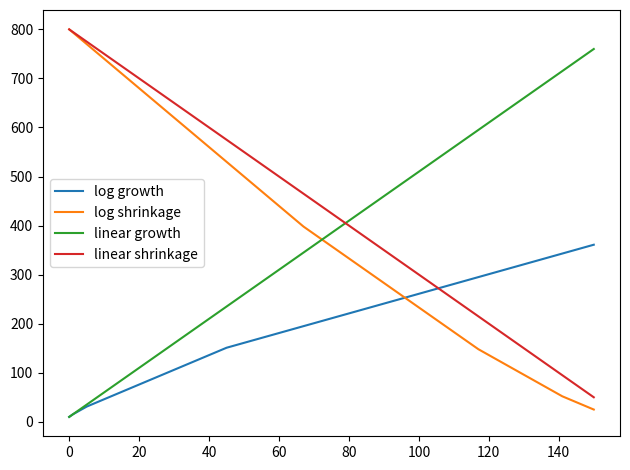

The script that saved this image:
import numpy as np
from matplotlib import pyplot as plt

gamma = 10
c_update = 5
w = [10]
w_log_growth = [10]
w_log_shrink = [800]
w_lin_growth = [10]
w_lin_shrink = [800]
#new_w = w[0]
reps = 150
for i in range(reps):
    w_log_growth.append(np.ceil(w_log_growth[-1] + gamma/np.log(w_log_growth[-1])))
    w_log_shrink.append(np.ceil(w_log_shrink[-1] - np.log(w_log_shrink[-1])))

    w_lin_growth.append(np.ceil(w_lin_growth[-1] + c_update))
    w_lin_shrink.append(np.ceil(w_lin_shrink[-1] - c_update))
    #new_w += round(10/np.log(w[-1]))
    #w.append(new_w)

x = range(reps+1)
#plt.scatter(x, w_log_growth)
plt.plot(w_log_growth, label='log growth')
plt.plot(w_log_shrink, label='log shrinkage')
plt.plot(w_lin_growth, label='linear growth')
plt.plot(w_lin_shrink, label='linear shrinkage')
plt.legend()
plt.tight_layout()
plt.show()

# plt.plot(np.diff(w))
# plt.show()
